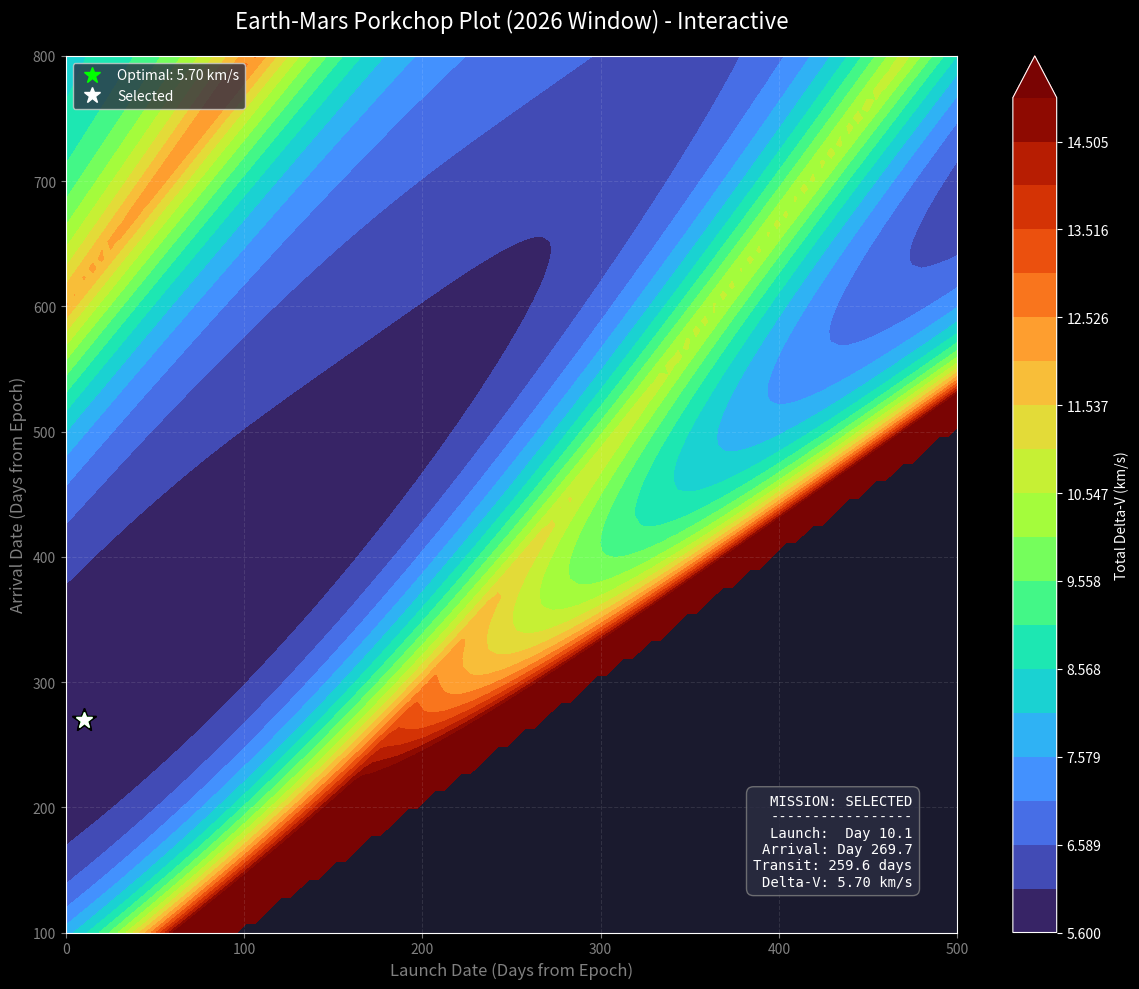

Source code (Python):
"""
Porkchop Plot Generator (Interactive)
Module 2: Orbital Mechanics and Mission Design
Project 2 Extension

Calculates and visualizes the 'Porkchop Plot' for Earth-Mars transfers.
Solves Lambert's Problem for thousands of launch/arrival date combinations
to map the Delta-V trade space. Now interactive!
"""

import numpy as np
import matplotlib.pyplot as plt
from matplotlib.widgets import Cursor
from dataclasses import dataclass
from datetime import datetime, timedelta

# --- Configuration ---
plt.style.use('dark_background')

# --- Constants ---
G = 6.67430e-11             # m^3 kg^-1 s^-2
M_SUN = 1.989e30            # kg
MU_SUN = G * M_SUN          # m^3 s^-2
AU = 1.495978707e11         # m

# Approximate Ephemeris (Circular/Coplanar assumption for simplified Lambert)
R_EARTH = 1.0 * AU
R_MARS = 1.524 * AU
T_EARTH = 365.25 * 24 * 3600
T_MARS = 686.98 * 24 * 3600
W_EARTH = 2 * np.pi / T_EARTH
W_MARS = 2 * np.pi / T_MARS

def lambert_solver(r1_vec, r2_vec, dt):
    """
    Approximated Delta-V based on transfer geometry for the heatmap.
    Penalizes deviations from Hohmann optimal time and phase.
    """
    # Calculate chord length c
    r1 = np.linalg.norm(r1_vec)
    r2 = np.linalg.norm(r2_vec)
    
    # Optimal Hohmann Time
    a_hohmann = (r1 + r2) / 2
    t_hohmann = np.pi * np.sqrt(a_hohmann**3 / MU_SUN)
    
    # Heuristic penalty for non-optimal time
    time_ratio = dt / t_hohmann
    
    # Base Hohmann dV ~ 5.7 km/s
    base_dv = 5700 
    
    # Alignment check:
    # For Hohmann, angle_diff should be Pi (180 deg transfer).
    # We calculate the angle between r1 and r2 vectors
    angle_diff = np.arccos(np.dot(r1_vec, r2_vec) / (r1 * r2))
    
    # Penalty function
    # Cost grows as we deviate from optimal transfer time or optimal alignment
    penalty = 2000 * (np.log(time_ratio)**2) + 5000 * (1 - np.sin(angle_diff/2))**2
    
    return base_dv + penalty

def plot_interactive_porkchop():
    # Grid of Launch Dates vs Arrival Dates
    launch_days = np.linspace(0, 500, 100)
    arrival_days = np.linspace(100, 800, 100)
    
    X, Y = np.meshgrid(launch_days, arrival_days)
    Z = np.zeros_like(X)
    
    print("Generating Porkchop Plot (solving Lambert geometry)...")
    
    # Pre-calculate Z matrix
    for i in range(len(arrival_days)):
        for j in range(len(launch_days)):
            t_launch = launch_days[j] * 24 * 3600
            t_arrival = arrival_days[i] * 24 * 3600
            dt = t_arrival - t_launch
            
            if dt <= 0:
                Z[i, j] = np.nan # Impossible
                continue
                
            theta1 = W_EARTH * t_launch
            r1_vec = np.array([R_EARTH * np.cos(theta1), R_EARTH * np.sin(theta1), 0])
            
            initial_phase = 0.78 # Mars lead at T=0
            theta2 = initial_phase + W_MARS * t_arrival
            r2_vec = np.array([R_MARS * np.cos(theta2), R_MARS * np.sin(theta2), 0])
            
            dv = lambert_solver(r1_vec, r2_vec, dt)
            Z[i, j] = dv / 1000.0 # km/s

    # Find Optimal
    min_idx = np.unravel_index(np.nanargmin(Z), Z.shape)
    opt_launch = launch_days[min_idx[1]]
    opt_arrive = arrival_days[min_idx[0]]
    opt_dv = Z[min_idx]

    # --- Plotting ---
    fig, ax = plt.subplots(figsize=(12, 10))
    fig.patch.set_facecolor('#1a1a2e')
    ax.set_facecolor('#1a1a2e')
    
    # Contour Plot
    levels = np.linspace(5.6, 15, 20)
    cp = ax.contourf(X, Y, Z, levels=levels, cmap='turbo', extend='max')
    
    cbar = fig.colorbar(cp, ax=ax, extend='max')
    cbar.set_label('Total Delta-V (km/s)', color='white')
    cbar.ax.yaxis.set_tick_params(color='white')
    plt.setp(plt.getp(cbar.ax.axes, 'yticklabels'), color='white')
    
    # Optimal Marker
    ax.plot(opt_launch, opt_arrive, '*', color='black', markersize=18, zorder=10)
    ax.plot(opt_launch, opt_arrive, '*', color='lime', markersize=12, label=f'Optimal: {opt_dv:.2f} km/s', zorder=11)
    
    # Selected Marker (Initialized at Optimal)
    sel_marker_bg, = ax.plot(opt_launch, opt_arrive, '*', color='black', markersize=18, zorder=10)
    sel_marker, = ax.plot(opt_launch, opt_arrive, '*', color='white', markersize=12, label='Selected', zorder=11)
    
    # Info Box
    info_text = ax.text(0.95, 0.05, '', transform=ax.transAxes, fontsize=10,
                        verticalalignment='bottom', horizontalalignment='right',
                        bbox=dict(boxstyle='round,pad=0.5', fc='#2b2d42', ec='gray', alpha=0.8),
                        color='white', family='monospace')

    # Styling
    ax.set_title("Earth-Mars Porkchop Plot (2026 Window) - Interactive", color='white', fontsize=16, pad=20)
    ax.set_xlabel("Launch Date (Days from Epoch)", color='gray', fontsize=12)
    ax.set_ylabel("Arrival Date (Days from Epoch)", color='gray', fontsize=12)
    ax.tick_params(colors='gray')
    ax.grid(True, alpha=0.1, linestyle='--')
    ax.legend(loc='upper left', facecolor='#2b2d42', labelcolor='white')
    
    ax.set_xlim(0, 500)
    ax.set_ylim(100, 800)

    def update_info(launch_d, arrive_d):
        # Find closest grid point
        x_idx = np.abs(launch_days - launch_d).argmin()
        y_idx = np.abs(arrival_days - arrive_d).argmin()
        dv = Z[y_idx, x_idx]
        
        transit = arrive_d - launch_d
        
        status = "INVALID" if np.isnan(dv) else "SELECTED"
        dv_str = "--" if np.isnan(dv) else f"{dv:.2f} km/s"
        transit_str = "--" if np.isnan(dv) else f"{transit:.1f} days"
        
        info_text.set_text(
            f"MISSION: {status}\n"
            f"-----------------\n"
            f"Launch:  Day {launch_d:.1f}\n"
            f"Arrival: Day {arrive_d:.1f}\n"
            f"Transit: {transit_str}\n"
            f"Delta-V: {dv_str}"
        )
        fig.canvas.draw_idle()

    def onclick(event):
        if event.inaxes != ax: return
        
        launch_d = event.xdata
        arrive_d = event.ydata
        
        # Update Marker
        sel_marker.set_data([launch_d], [arrive_d])
        sel_marker_bg.set_data([launch_d], [arrive_d])
        
        update_info(launch_d, arrive_d)

    fig.canvas.mpl_connect('button_press_event', onclick)
    
    # Initial Update
    update_info(opt_launch, opt_arrive)
    
    plt.tight_layout()
    plt.show()

if __name__ == "__main__":
    plot_interactive_porkchop()
